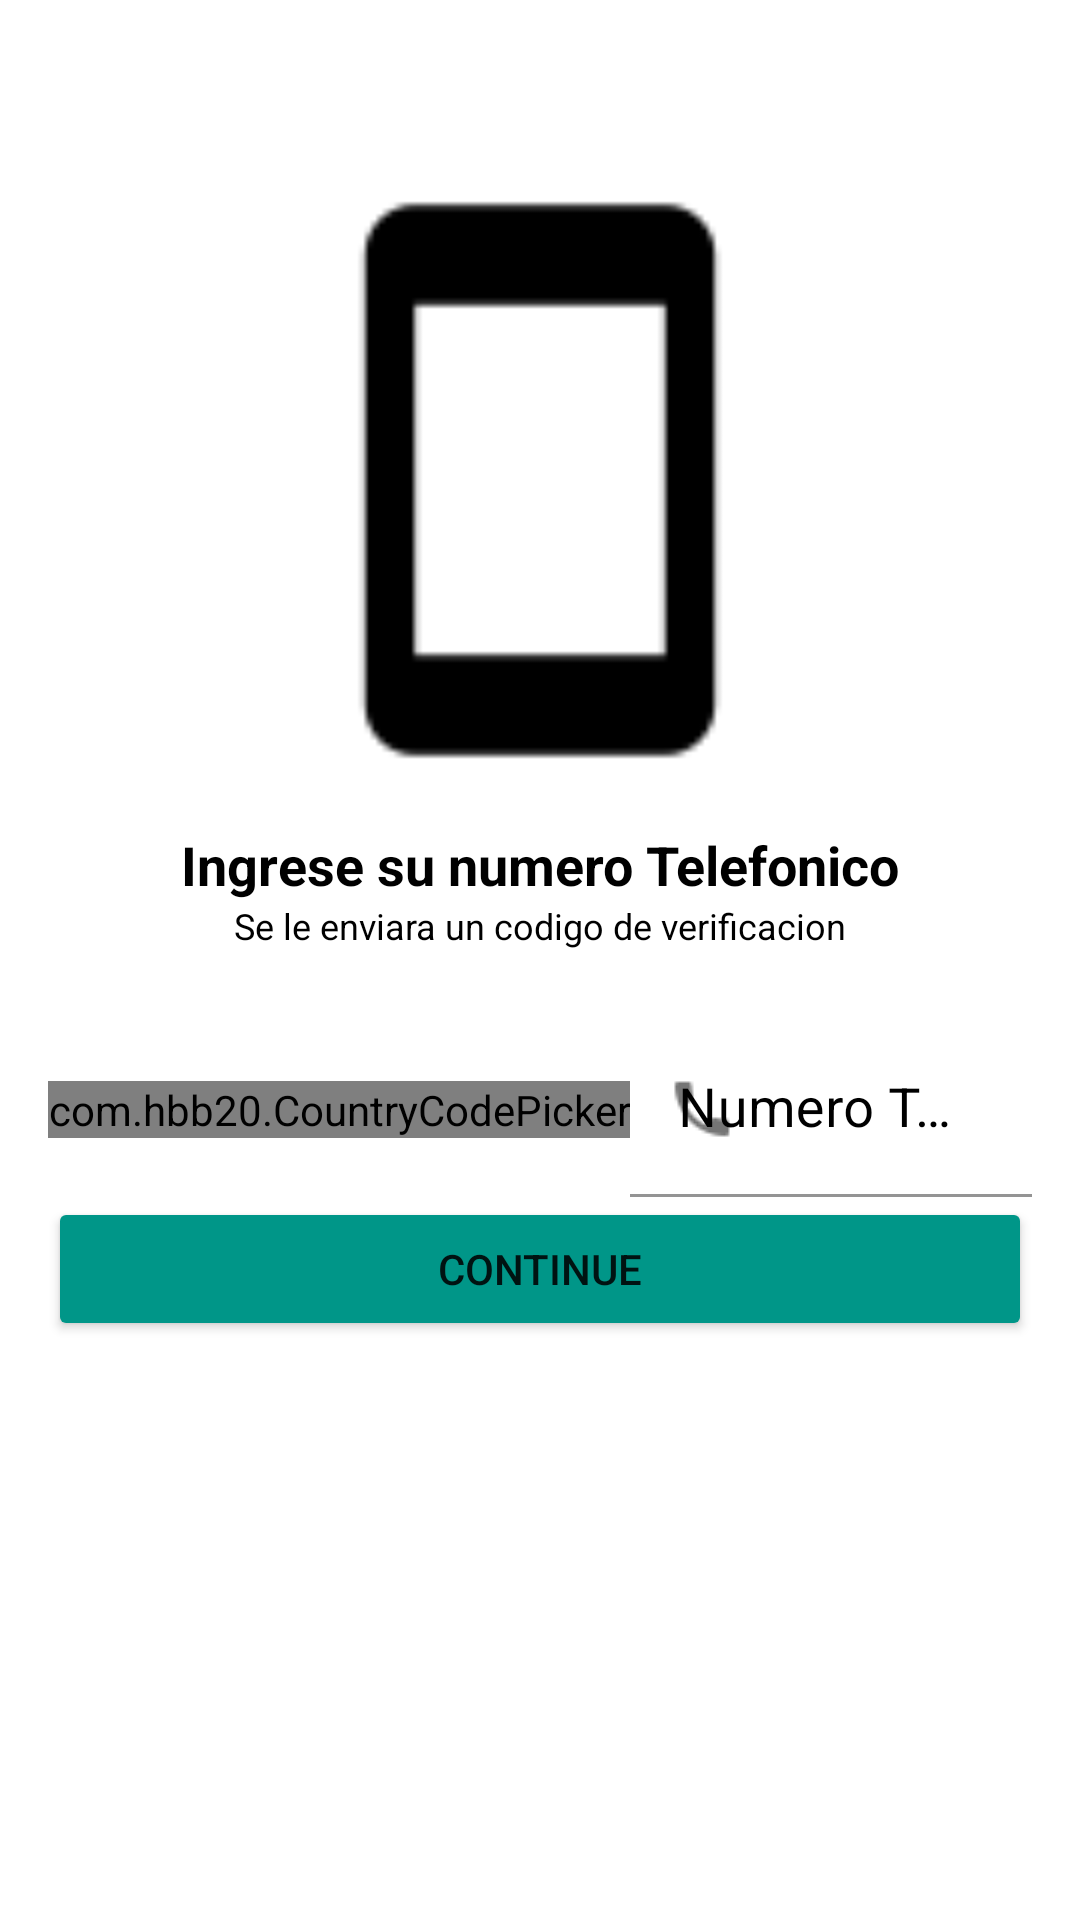

Produce the Android XML layout that renders to this screen, including the resource entries it uses.
<!-- AndroidManifest.xml: application theme Theme.Design.NoActionBar. -->
<!-- res/layout/activity_numero_telefonico.xml -->
<?xml version="1.0" encoding="utf-8"?>
<androidx.constraintlayout.widget.ConstraintLayout xmlns:android="http://schemas.android.com/apk/res/android"
    xmlns:app="http://schemas.android.com/apk/res-auto"
    xmlns:tools="http://schemas.android.com/tools"
    android:layout_width="match_parent"
    android:layout_height="match_parent"
    tools:context=".Activities.NumeroTelefonicoActivity">

    <ImageView
        android:id="@+id/imageView"
        android:layout_width="200dp"
        android:layout_height="200dp"
        android:layout_marginTop="60dp"
        android:layout_marginBottom="16dp"
        app:layout_constraintBottom_toTopOf="@+id/textView3"
        app:layout_constraintEnd_toEndOf="parent"
        app:layout_constraintStart_toStartOf="parent"
        app:layout_constraintTop_toTopOf="parent"
        app:srcCompat="@drawable/cellphone" />

    <TextView
        android:id="@+id/textView3"
        android:layout_width="wrap_content"
        android:layout_height="wrap_content"
        android:layout_marginTop="16dp"
        android:shadowColor="@color/black"
        android:text="Ingrese su numero Telefonico"
        android:textColor="@color/black"
        android:textSize="18sp"
        android:textStyle="bold"
        app:layout_constraintEnd_toEndOf="@+id/imageView"
        app:layout_constraintStart_toStartOf="@+id/imageView"
        app:layout_constraintTop_toBottomOf="@+id/imageView" />

    <TextView
        android:id="@+id/textView"
        android:layout_width="wrap_content"
        android:layout_height="wrap_content"
        android:gravity="center"
        android:text="Se le enviara un codigo de verificacion"
        android:textColor="@color/black"
        android:textSize="12sp"
        app:layout_constraintEnd_toEndOf="@+id/textView3"
        app:layout_constraintStart_toStartOf="@+id/textView3"
        app:layout_constraintTop_toBottomOf="@+id/textView3" />


    <LinearLayout
        android:id="@+id/linearLayout3"
        android:layout_width="match_parent"
        android:layout_height="wrap_content"
        android:layout_marginStart="16dp"
        android:layout_marginTop="24dp"
        android:layout_marginEnd="16dp"
        android:orientation="vertical"
        app:layout_constraintEnd_toEndOf="parent"
        app:layout_constraintStart_toStartOf="parent"
        app:layout_constraintTop_toBottomOf="@+id/textView"
        tools:ignore="MissingConstraints">

        <LinearLayout
            android:layout_width="match_parent"
            android:layout_height="wrap_content"
            android:orientation="horizontal">

            <com.hbb20.CountryCodePicker
                android:id="@+id/ccp"
                android:layout_width="wrap_content"
                android:layout_height="wrap_content"
                android:layout_gravity="center"

                android:background="@android:color/white"
                app:ccp_arrowSize="20dp"
                app:ccp_defaultNameCode="EC" />


            <com.google.android.material.textfield.TextInputLayout
                android:layout_width="match_parent"
                android:layout_height="wrap_content"
                android:background="@color/white"
                app:boxStrokeColor="@color/Tomatoe"
                app:endIconMode="clear_text"
                android:textColorHint="@color/black"
                app:hintTextColor="@color/black"
                app:layout_constraintStart_toStartOf="parent"
                app:layout_constraintTop_toBottomOf="@+id/textView"
                app:startIconDrawable="@drawable/phone">

                <com.google.android.material.textfield.TextInputEditText
                    android:id="@+id/numeroTelefonico"
                    android:layout_width="match_parent"
                    android:layout_height="wrap_content"
                    android:background="@color/white"
                    android:hint="Numero Telefonico"
                    android:textColorHint="@color/black"
                    android:inputType="phone"
                    android:textColor="@color/black"
                    android:textSize="18dp" />
            </com.google.android.material.textfield.TextInputLayout>

        </LinearLayout>


        <Button
            android:id="@+id/continuarBtn"
            android:layout_width="match_parent"
            android:layout_height="wrap_content"
            android:backgroundTint="@color/toolbar"
            android:text="CONTINUE"
            app:cornerRadius="20dp"
            app:layout_constraintTop_toBottomOf="@+id/linearLayout3"
            tools:ignore="MissingConstraints"
            tools:layout_editor_absoluteX="411dp" />


    </LinearLayout>


</androidx.constraintlayout.widget.ConstraintLayout>
<!-- resources referenced by this layout -->
<resources>
  <color name="Tomatoe">#162C34</color>
  <color name="black">#FF000000</color>
  <color name="toolbar">#009688</color>
  <color name="white">#FFFFFFFF</color>
  <!-- drawable cellphone: png bitmap (drawable, 830 bytes) -->
  <!-- drawable phone: png bitmap (drawable, 495 bytes) -->
  <style name="Theme.Design.NoActionBar." parent="Theme.MaterialComponents.DayNight.NoActionBar">
          
          <item name="colorPrimary">@color/toolbar</item>
          <item name="colorPrimaryVariant">@color/barra</item>
          <item name="colorOnPrimary">@color/white</item>
          
          <item name="colorSecondary">@color/teal_200</item>
          <item name="colorSecondaryVariant">@color/teal_700</item>
          <item name="colorOnSecondary">@color/black</item>
          
          <item name="android:statusBarColor" tools:targetApi="l">?attr/colorPrimaryVariant</item>
          
  
      </style>
  <color name="barra">#00695c</color>
  <color name="teal_200">#FF03DAC5</color>
  <color name="teal_700">#FF018786</color>
</resources>
